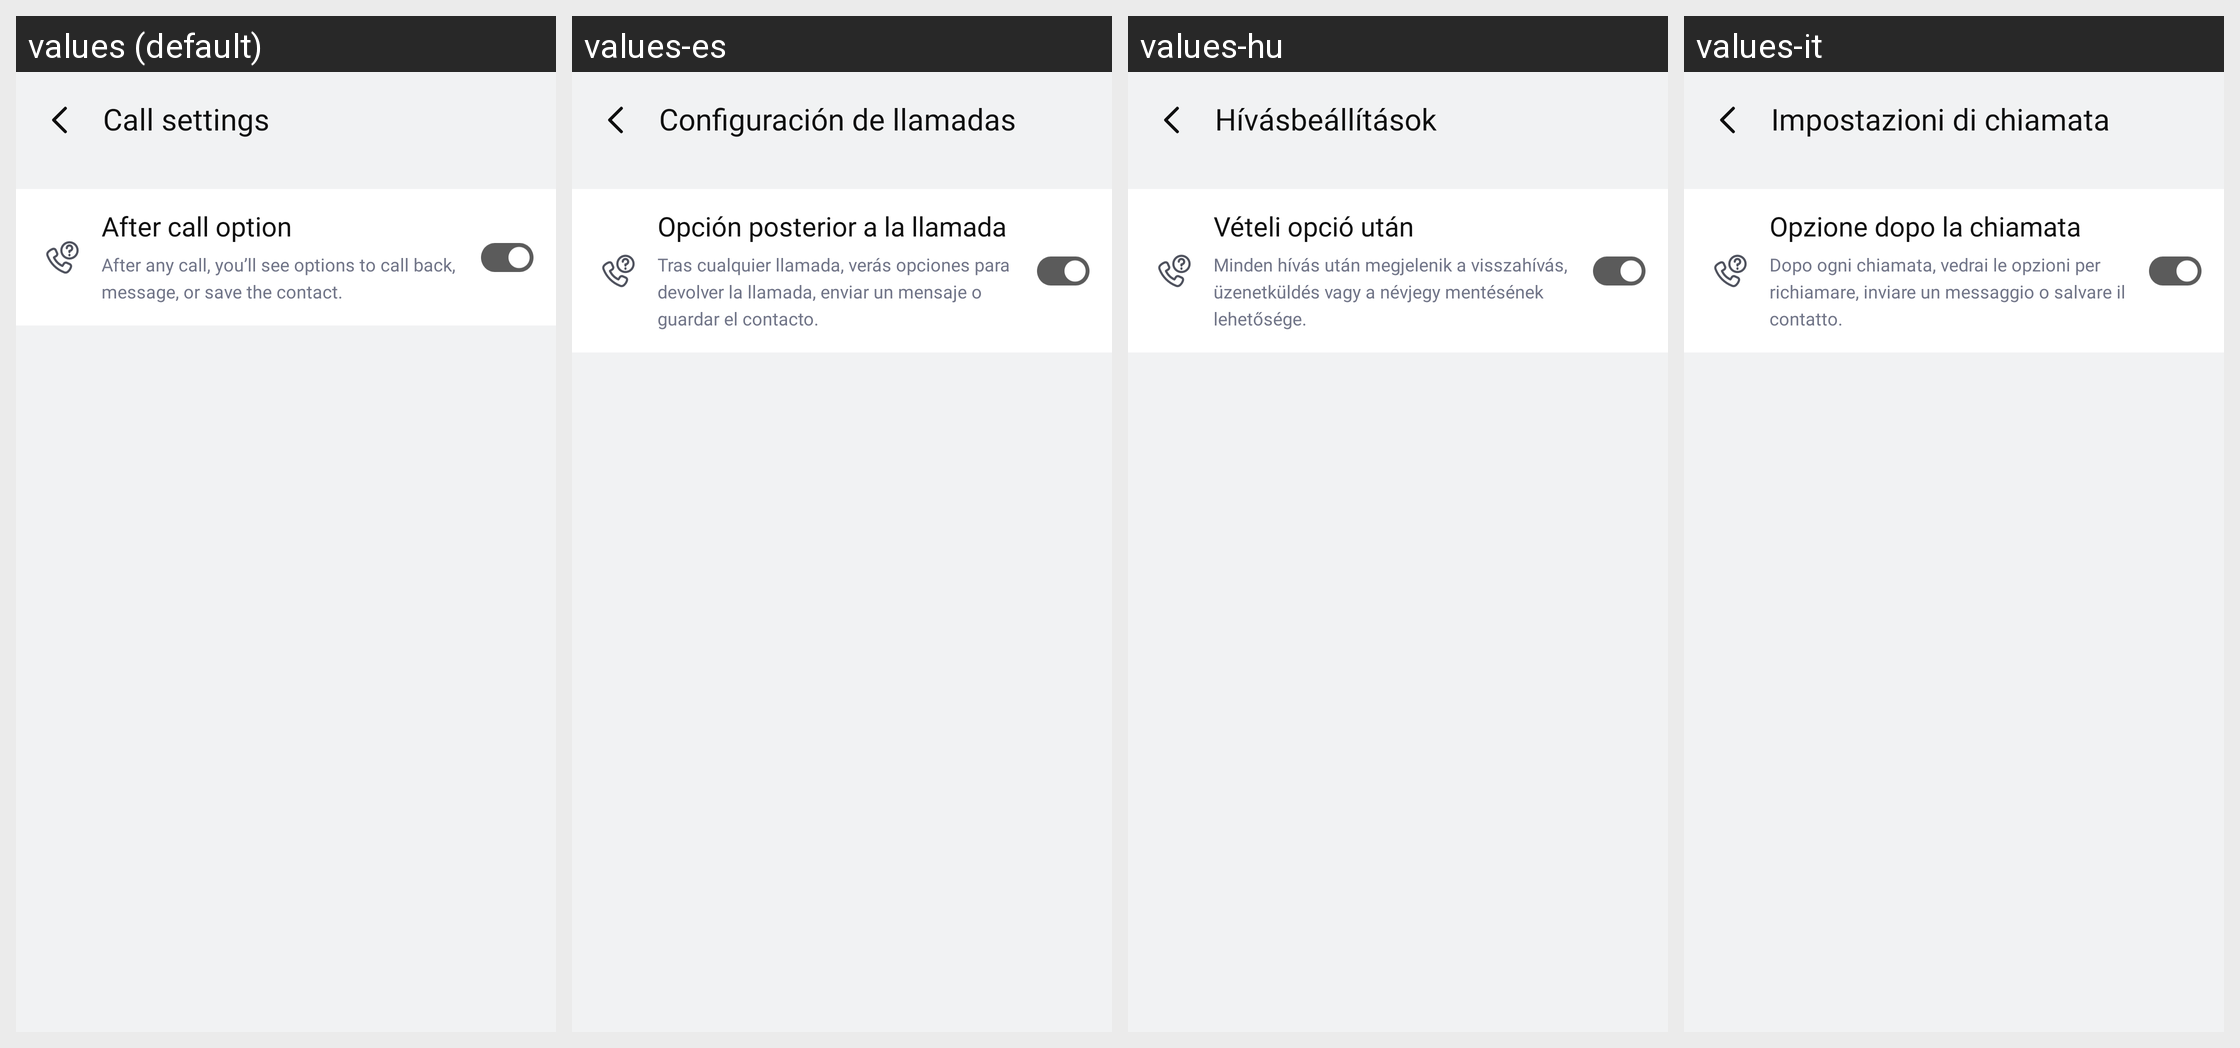

The same Android screen rendered under several of its app's locales, left to right. List the strings drawn on it with the default value and each locale's translation.
Android screen res/layout/activity_caller_settings.xml rendered under 4 locales, left to right: values (default), values-es, values-hu, values-it. Device: Nexus 5 (rendered at 1080×1920; each locale shown at half size, 540×960, under a caption strip naming it); theme Theme.SimpleCalculator.
Other locales in the repository, not shown: values-af, values-ar, values-de, values-fil, values-fr, values-hi, values-in, values-ja, values-ko, values-pl, values-pt, values-ro, values-ru, values-th, values-tr, values-uk, values-vi, values-zh.
Strings drawn on this screen, with the default value and each locale's value (text and hints the layout hard-codes, and strings that could not be matched under every locale, appear in the picture but are not listed):

call_settings
  values: Call settings
  values-es: Configuración de llamadas
  values-hu: Hívásbeállítások
  values-it: Impostazioni di chiamata

after_call_option
  values: After call option
  values-es: Opción posterior a la llamada
  values-hu: Vételi opció után
  values-it: Opzione dopo la chiamata

after_any_call_you_ll_see_options_to_call_back_message_or_save_the_contact
  values: After any call, you’ll see options to call back, message, or save the contact.
  values-es: Tras cualquier llamada, verás opciones para devolver la llamada, enviar un mensaje o guardar el contacto.
  values-hu: Minden hívás után megjelenik a visszahívás, üzenetküldés vagy a névjegy mentésének lehetősége.
  values-it: Dopo ogni chiamata, vedrai le opzioni per richiamare, inviare un messaggio o salvare il contatto.
